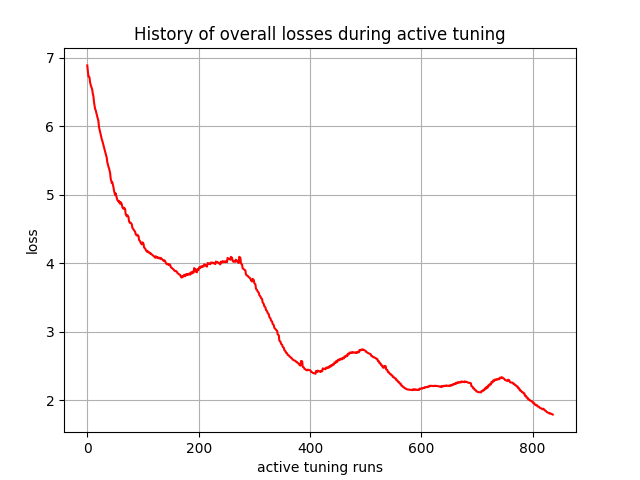

The file beside this chart, header and first rows:
, 0
0, 6.884
1, 6.801
2, 6.725
3, 6.723
4, 6.707
5, 6.641
6, 6.604
7, 6.58
8, 6.555
9, 6.527
10, 6.47
11, 6.439
12, 6.356
13, 6.303
14, 6.251
15, 6.235
16, 6.2
17, 6.16
18, 6.136
19, 6.105
20, 6.074
21, 5.988
22, 5.951
23, 5.919
24, 5.874
25, 5.839
26, 5.809
27, 5.785
28, 5.755
29, 5.722
30, 5.689
31, 5.66
32, 5.629
33, 5.599
34, 5.567
35, 5.537
36, 5.471
37, 5.439
38, 5.407
39, 5.388
40, 5.352
41, 5.319
42, 5.238
43, 5.205
44, 5.17
45, 5.18
46, 5.145
47, 5.109
48, 5.059
49, 5.027
50, 4.994
51, 5.019
52, 4.984
53, 4.951
54, 4.924
55, 4.908
56, 4.9
57, 4.91
58, 4.88
59, 4.867
... 777 more rows
